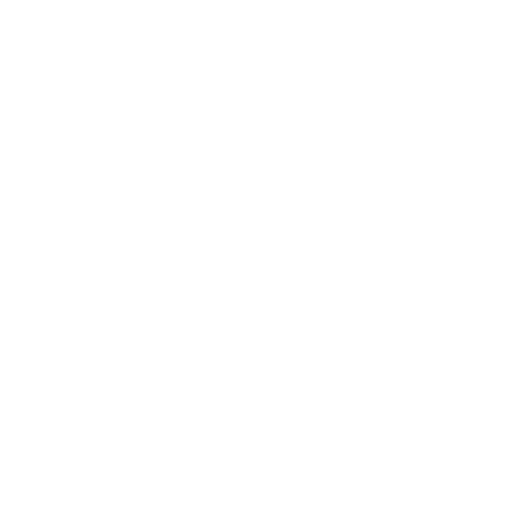
t = 0.00 s
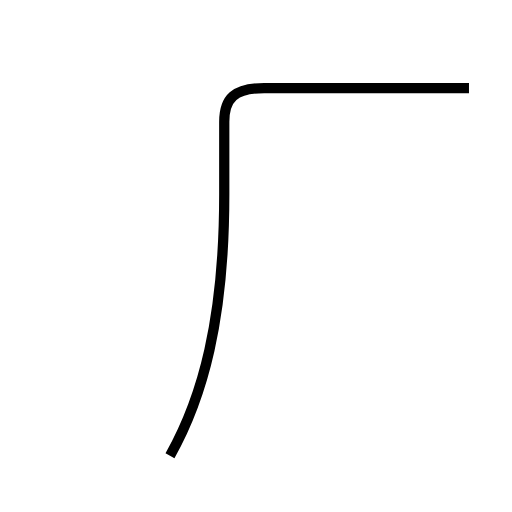
t = 1.78 s
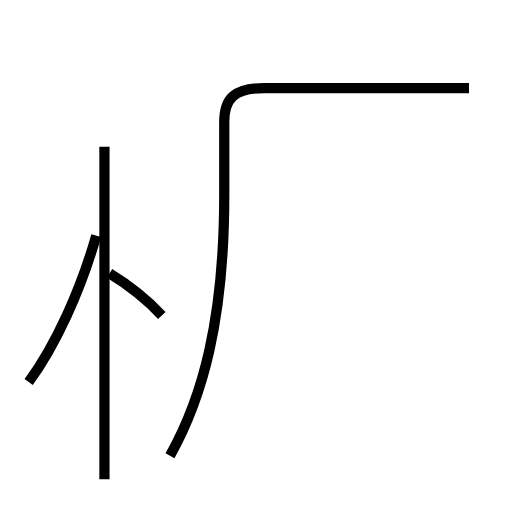
t = 3.43 s
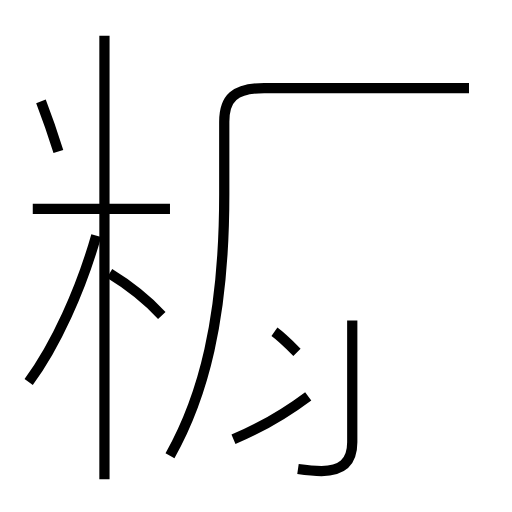
t = 5.22 s
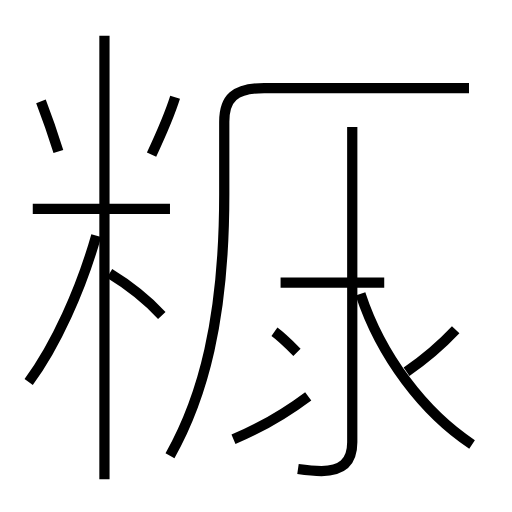
t = 7.02 s
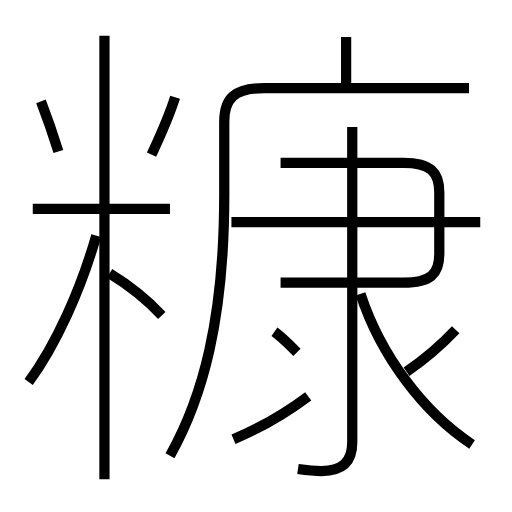
t = 8.81 s

The animated SVG that drew these frames (rendered in a browser with its animation timeline set to each time). Animation: 15 SMIL elements (animate=15); one cycle of 8.81 s.

<?xml version='1.0' encoding='utf-8'?>
<svg viewBox="0.0 -6.0 50.0 50.0" version="1.1" xmlns="http://www.w3.org/2000/svg"><rect x="-1000" y="-1000" width="2000" height="2000" stroke="white" fill="white" /><g style="fill:none;stroke:#000000;stroke-width:1"><path d="M 16.6 0.5 C 19.8 -5.2 21.9 -12.8 21.9 -25.0 L 21.9 -32.1 C 21.9 -34.4 22.9 -35.4 25.8 -35.4 L 45.8 -35.4 " transform="translate(0.0 38.0)" stroke-dasharray="59.3800505515307" stroke-dashoffset="59.3800505515307"><animate attributeName="stroke-dashoffset" from="59.3800505515307" to="0" dur="1.781401516545921s" begin="0s" fill="freeze" /></path><path d="M 2.8 -6.7 C 5.4 -10.2 7.9 -15.7 9.4 -21.0 " transform="translate(0.0 38.0)" stroke-dasharray="15.825548973926457" stroke-dashoffset="15.825548973926457"><animate attributeName="stroke-dashoffset" from="15.825548973926457" to="0" dur="0.4747664692177937s" begin="1.781401516545921s" fill="freeze" /></path><path d="M 15.8 -13.2 C 14.3 -14.8 12.5 -16.2 10.7 -17.3 " transform="translate(0.0 38.0)" stroke-dasharray="6.562978072642081" stroke-dashoffset="6.562978072642081"><animate attributeName="stroke-dashoffset" from="6.562978072642081" to="0" dur="0.19688934217926243s" begin="2.2561679857637147s" fill="freeze" /></path><path d="M 10.2 2.8 L 10.2 -40.5 " transform="translate(0.0 38.0)" stroke-dasharray="43.3" stroke-dashoffset="43.3"><animate attributeName="stroke-dashoffset" from="43.3" to="0" dur="1.299s" begin="2.453057327942977s" fill="freeze" /></path><path d="M 22.8 -1.1 C 25.4 -2.2 28.1 -3.8 30.1 -5.3 " transform="translate(0.0 38.0)" stroke-dasharray="8.44101709617609" stroke-dashoffset="8.44101709617609"><animate attributeName="stroke-dashoffset" from="8.44101709617609" to="0" dur="0.2532305128852827s" begin="3.752057327942977s" fill="freeze" /></path><path d="M 16.6 -23.6 L 3.2 -23.6 " transform="translate(0.0 38.0)" stroke-dasharray="13.400000000000002" stroke-dashoffset="13.400000000000002"><animate attributeName="stroke-dashoffset" from="13.400000000000002" to="0" dur="0.402s" begin="4.0052878408282595s" fill="freeze" /></path><path d="M 5.7 -29.2 C 5.2 -30.8 4.5 -32.8 4.0 -34.1 " transform="translate(0.0 38.0)" stroke-dasharray="5.187256334974096" stroke-dashoffset="5.187256334974096"><animate attributeName="stroke-dashoffset" from="5.187256334974096" to="0" dur="0.15561769004922288s" begin="4.40728784082826s" fill="freeze" /></path><path d="M 29.0 -9.6 C 28.4 -10.2 27.5 -11.1 26.8 -11.6 " transform="translate(0.0 38.0)" stroke-dasharray="2.9761740507999823" stroke-dashoffset="2.9761740507999823"><animate attributeName="stroke-dashoffset" from="2.9761740507999823" to="0" dur="0.08928522152399947s" begin="4.562905530877482s" fill="freeze" /></path><path d="M 29.1 1.8 C 29.8 1.9 30.7 2.0 31.4 2.0 C 33.3 2.0 34.4 1.2 34.4 -0.8 L 34.4 -31.6 " transform="translate(0.0 38.0)" stroke-dasharray="37.82960511021718" stroke-dashoffset="37.82960511021718"><animate attributeName="stroke-dashoffset" from="37.82960511021718" to="0" dur="1.1348881533065154s" begin="4.652190752401482s" fill="freeze" /></path><path d="M 14.8 -28.9 C 15.5 -30.4 16.5 -32.6 17.1 -34.5 " transform="translate(0.0 38.0)" stroke-dasharray="6.05800093933289" stroke-dashoffset="6.05800093933289"><animate attributeName="stroke-dashoffset" from="6.05800093933289" to="0" dur="0.18174002817998672s" begin="5.787078905707997s" fill="freeze" /></path><path d="M 46.1 -0.6 C 41.4 -3.7 37.2 -9.2 35.2 -15.3 " transform="translate(0.0 38.0)" stroke-dasharray="18.625068718232818" stroke-dashoffset="18.625068718232818"><animate attributeName="stroke-dashoffset" from="18.625068718232818" to="0" dur="0.5587520615469845s" begin="5.968818933887984s" fill="freeze" /></path><path d="M 39.7 -7.7 C 41.3 -8.8 42.9 -10.1 44.5 -11.8 " transform="translate(0.0 38.0)" stroke-dasharray="6.325031882946417" stroke-dashoffset="6.325031882946417"><animate attributeName="stroke-dashoffset" from="6.325031882946417" to="0" dur="0.18975095648839252s" begin="6.527570995434968s" fill="freeze" /></path><path d="M 27.4 -16.4 L 39.4 -16.4 C 42.0 -16.4 42.9 -17.2 42.9 -19.2 L 42.9 -25.2 C 42.9 -27.2 42.0 -28.1 39.4 -28.1 L 27.4 -28.1 " transform="translate(0.0 38.0)" stroke-dasharray="40.50022743328529" stroke-dashoffset="40.50022743328529"><animate attributeName="stroke-dashoffset" from="40.50022743328529" to="0" dur="1.2150068229985587s" begin="6.717321951923361s" fill="freeze" /></path><path d="M 46.9 -22.3 L 22.6 -22.3 " transform="translate(0.0 38.0)" stroke-dasharray="24.299999999999997" stroke-dashoffset="24.299999999999997"><animate attributeName="stroke-dashoffset" from="24.299999999999997" to="0" dur="0.7289999999999999s" begin="7.93232877492192s" fill="freeze" /></path><path d="M 33.8 -35.4 L 33.8 -40.4" transform="translate(0.0 38.0)" stroke-dasharray="5.0" stroke-dashoffset="5.0"><animate attributeName="stroke-dashoffset" from="5.0" to="0" dur="0.15s" begin="8.66132877492192s" fill="freeze" /></path></g></svg>
